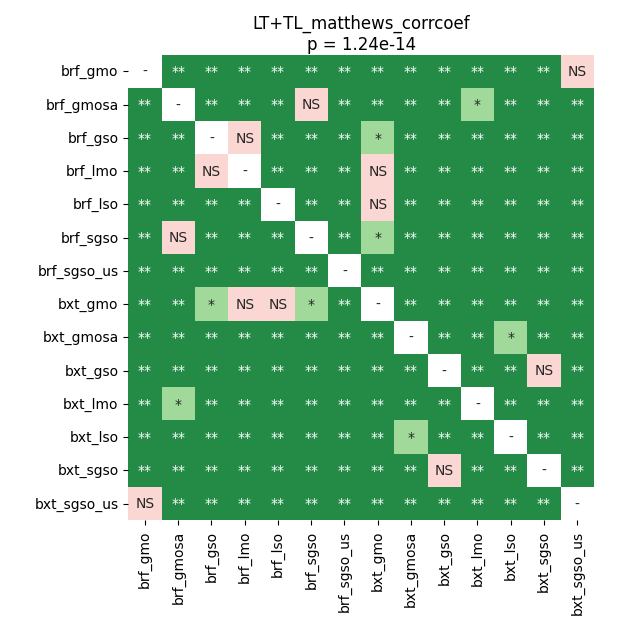

Data behind this chart, as committed beside it:
	brf_gmo	brf_gmosa	brf_gso	brf_lmo	brf_lso	brf_sgso	brf_sgso_us	bxt_gmo	bxt_gmosa	bxt_gso	bxt_lmo	bxt_lso	bxt_sgso	bxt_sgso_us
brf_gmo	1.0	0.008777	0.008777	0.008777	0.008777	0.008777	0.008777	0.008777	0.008777	0.008777	0.008777	0.008777	0.008777	0.1997
brf_gmosa	0.008777	1.0	0.008777	0.008777	0.008777	0.7422	0.008777	0.008777	0.008777	0.008777	0.02509	0.008777	0.008777	0.008777
brf_gso	0.008777	0.008777	1.0	0.1997	0.008777	0.008777	0.008777	0.01693	0.008777	0.008777	0.008777	0.008777	0.008777	0.008777
brf_lmo	0.008777	0.008777	0.1997	1.0	0.008777	0.008777	0.008777	0.1997	0.008777	0.008777	0.008777	0.008777	0.008777	0.008777
brf_lso	0.008777	0.008777	0.008777	0.008777	1.0	0.008777	0.008777	0.1571	0.008777	0.008777	0.008777	0.008777	0.008777	0.008777
brf_sgso	0.008777	0.7422	0.008777	0.008777	0.008777	1.0	0.008777	0.01693	0.008777	0.008777	0.008777	0.008777	0.008777	0.008777
brf_sgso_us	0.008777	0.008777	0.008777	0.008777	0.008777	0.008777	1.0	0.008777	0.008777	0.008777	0.008777	0.008777	0.008777	0.008777
bxt_gmo	0.008777	0.008777	0.01693	0.1997	0.1571	0.01693	0.008777	1.0	0.008777	0.008777	0.008777	0.008777	0.008777	0.008777
bxt_gmosa	0.008777	0.008777	0.008777	0.008777	0.008777	0.008777	0.008777	0.008777	1.0	0.008777	0.008777	0.01693	0.008777	0.008777
bxt_gso	0.008777	0.008777	0.008777	0.008777	0.008777	0.008777	0.008777	0.008777	0.008777	1.0	0.008777	0.008777	0.5329	0.008777
bxt_lmo	0.008777	0.02509	0.008777	0.008777	0.008777	0.008777	0.008777	0.008777	0.008777	0.008777	1.0	0.008777	0.008777	0.008777
bxt_lso	0.008777	0.008777	0.008777	0.008777	0.008777	0.008777	0.008777	0.008777	0.01693	0.008777	0.008777	1.0	0.008777	0.008777
bxt_sgso	0.008777	0.008777	0.008777	0.008777	0.008777	0.008777	0.008777	0.008777	0.008777	0.5329	0.008777	0.008777	1.0	0.008777
bxt_sgso_us	0.1997	0.008777	0.008777	0.008777	0.008777	0.008777	0.008777	0.008777	0.008777	0.008777	0.008777	0.008777	0.008777	1.0
